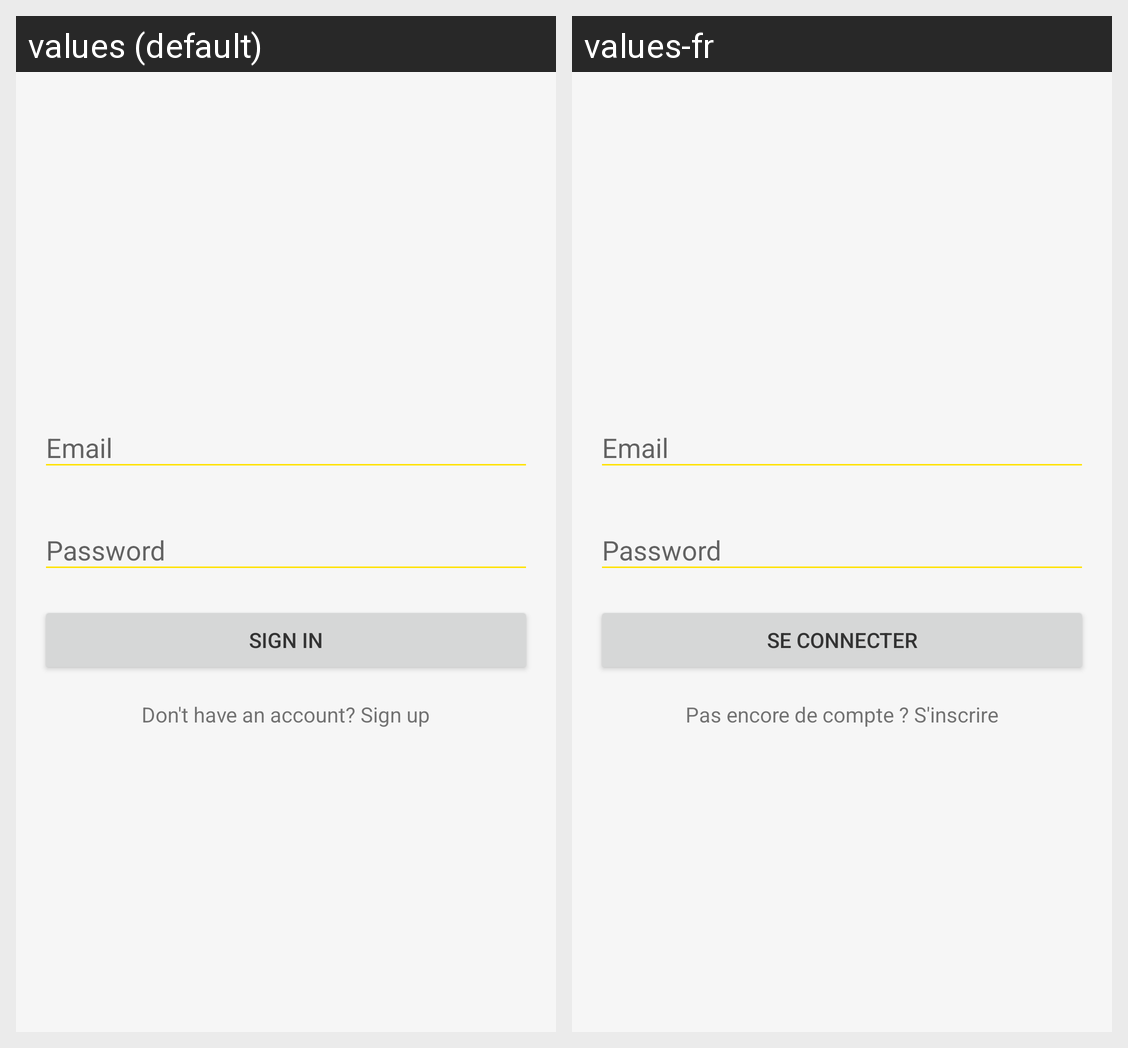

The Android screen above is rendered under two locales of the same app. Produce the string resources it draws, with the default and per-locale values.
Android screen res/layout/activity_sign_in.xml rendered under 2 locales, left to right: values (default), values-fr. Device: Nexus 5 (rendered at 1080×1920; each locale shown at half size, 540×960, under a caption strip naming it); theme AppTheme.
Strings drawn on this screen, with the default value and each locale's value (text and hints the layout hard-codes, and strings that could not be matched under every locale, appear in the picture but are not listed):

login.email
  values: Email
  values-fr: Email

login.password
  values: Password
  values-fr: Password

login.sign_in
  values: Sign in
  values-fr: Se connecter

login.sign_up
  values: Don't have an account? Sign up
  values-fr: Pas encore de compte ? S'inscrire
